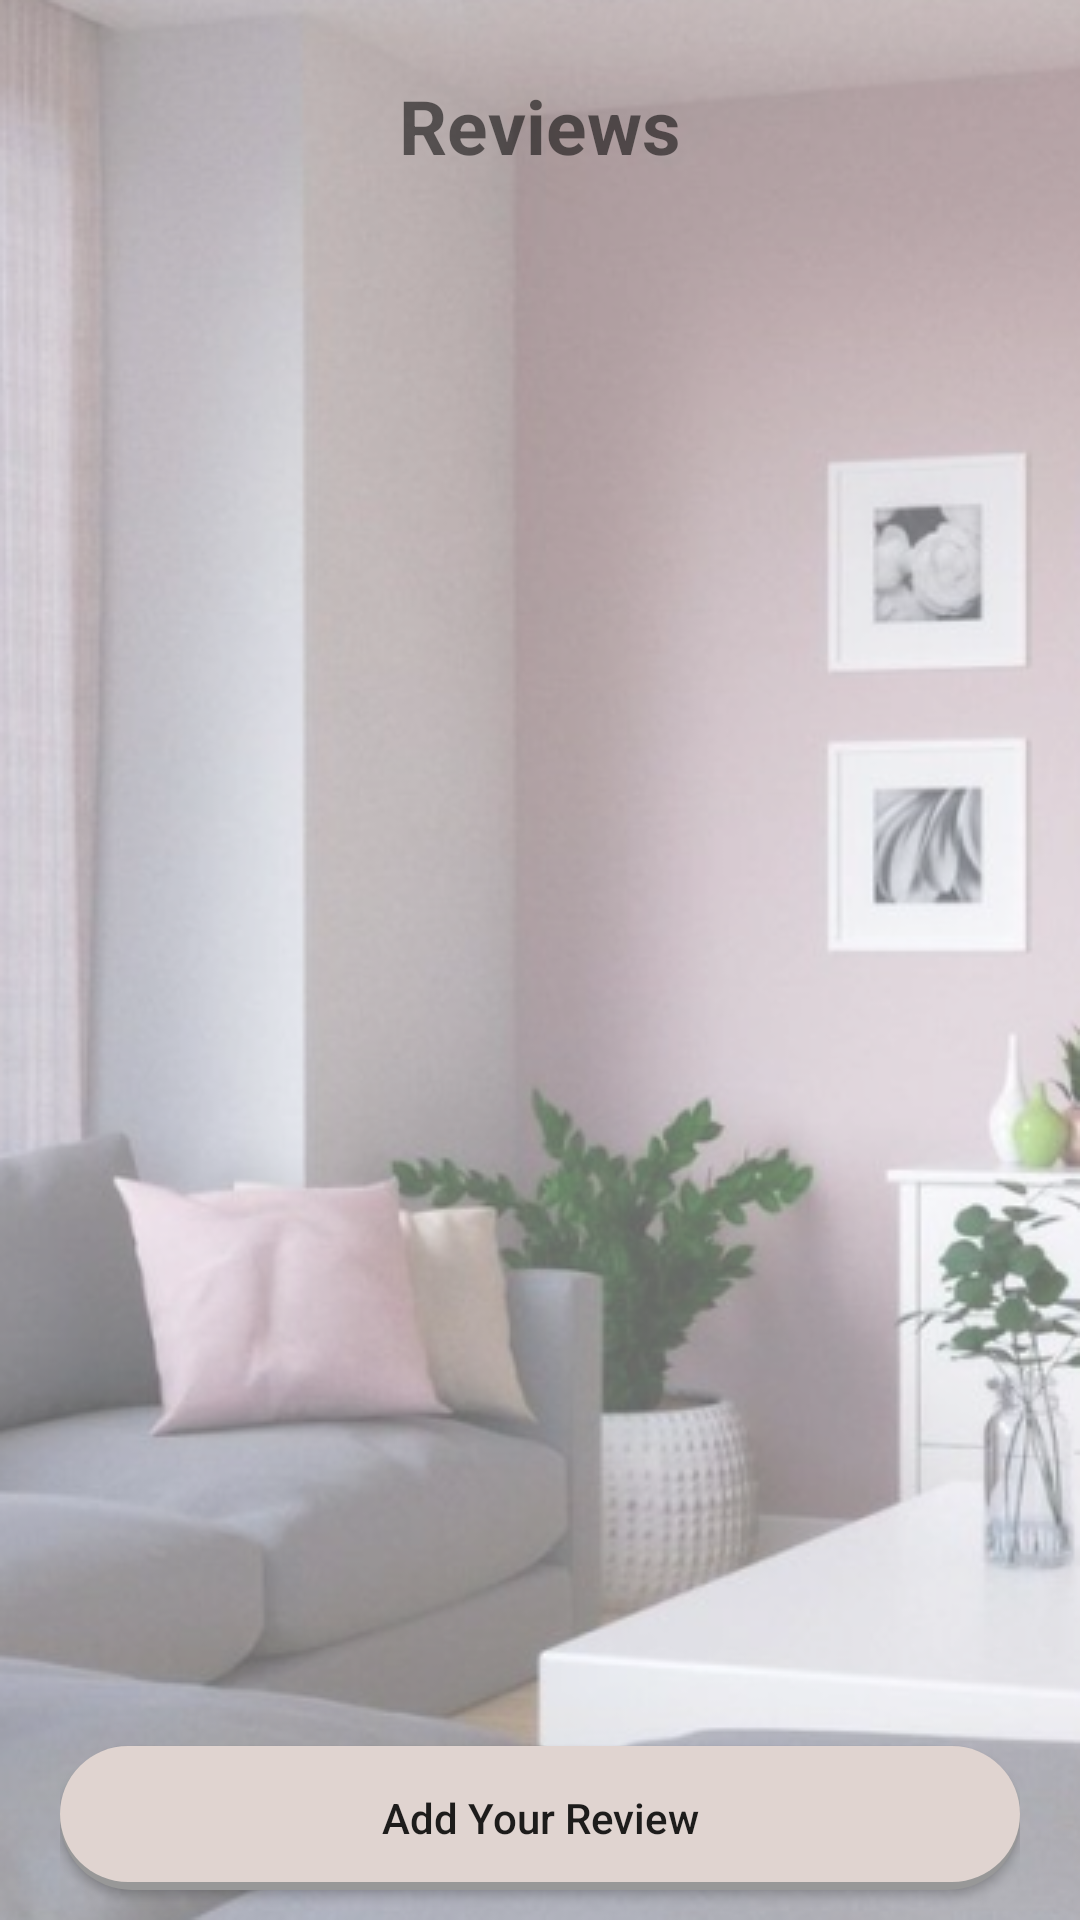

Write the Android layout XML for this screen, with the resource values it uses.
<!-- AndroidManifest.xml: application theme Theme.ElectronicInteriorDesignApplication -->
<!-- res/layout/activity_designer_reviews.xml -->
<?xml version="1.0" encoding="utf-8"?>
<RelativeLayout xmlns:android="http://schemas.android.com/apk/res/android"
    xmlns:app="http://schemas.android.com/apk/res-auto"
    xmlns:tools="http://schemas.android.com/tools"
    android:layout_width="match_parent"
    android:layout_height="match_parent"
    android:background="@drawable/home_back"
    tools:context=".DesignerReviewsActivity"
    android:paddingHorizontal="20dp"
    >

    <TextView
        android:id="@+id/title"
        android:layout_centerHorizontal="true"
        android:layout_alignParentTop="true"
        android:layout_gravity="center"
        android:layout_width="wrap_content"
        android:layout_height="wrap_content"
        android:layout_marginVertical="25dp"
        android:text="Reviews"
        android:textSize="25sp"
        android:textStyle="bold" />

    <androidx.recyclerview.widget.RecyclerView
        android:layout_below="@id/title"
        android:layout_above="@id/button_add_review"
        android:id="@+id/recycler_view_reviews"
        app:layoutManager="androidx.recyclerview.widget.LinearLayoutManager"
        android:orientation="vertical"

        android:layout_width="match_parent"
        android:layout_height="wrap_content"/>

    <androidx.appcompat.widget.AppCompatButton
        android:layout_marginVertical="10dp"
        android:id="@+id/button_add_review"
        android:layout_alignParentBottom="true"
        android:background="@drawable/home_button_back"
        android:layout_width="match_parent"
        android:layout_height="wrap_content"
        android:textAllCaps="false"
        android:text="Add Your Review" />









</RelativeLayout>
<!-- resources referenced by this layout -->
<resources>
  <!-- drawable home_back: png bitmap (drawable, 288752 bytes) -->
  <!-- drawable home_button_back (drawable) -->
  <?xml version="1.0" encoding="utf-8"?>
  <layer-list xmlns:android="http://schemas.android.com/apk/res/android">
  
      
  
      
  
  
      
      <item>
          <shape android:shape="rectangle">
              <corners android:radius="25dp"/>
              <solid android:color="#989898" />
          </shape>
      </item>
  
      
      <item android:bottom="8px"  >
          <shape android:shape="rectangle">
              <corners android:radius="25dp"/>
              <solid android:color="#FFe0d4d0" />
          </shape>
      </item>
  </layer-list>
  <style name="Theme.ElectronicInteriorDesignApplication" parent="Theme.MaterialComponents.Light.NoActionBar">
          
          <item name="colorPrimary">@color/white</item>
          <item name="colorPrimaryVariant">@color/teal_700</item>
          <item name="colorOnPrimary">@color/white</item>
          
          <item name="colorSecondary">@color/teal_200</item>
          <item name="colorSecondaryVariant">@color/teal_700</item>
          <item name="colorOnSecondary">@color/black</item>
          
          <item name="android:statusBarColor" tools:targetApi="l">?attr/colorPrimaryVariant</item>
          
      </style>
  <color name="white">#FFFFFFFF</color>
  <color name="teal_700">#FFE2D6D2</color>
  <color name="teal_200">#FFcfbab4</color>
  <color name="black">#FF000000</color>
</resources>
